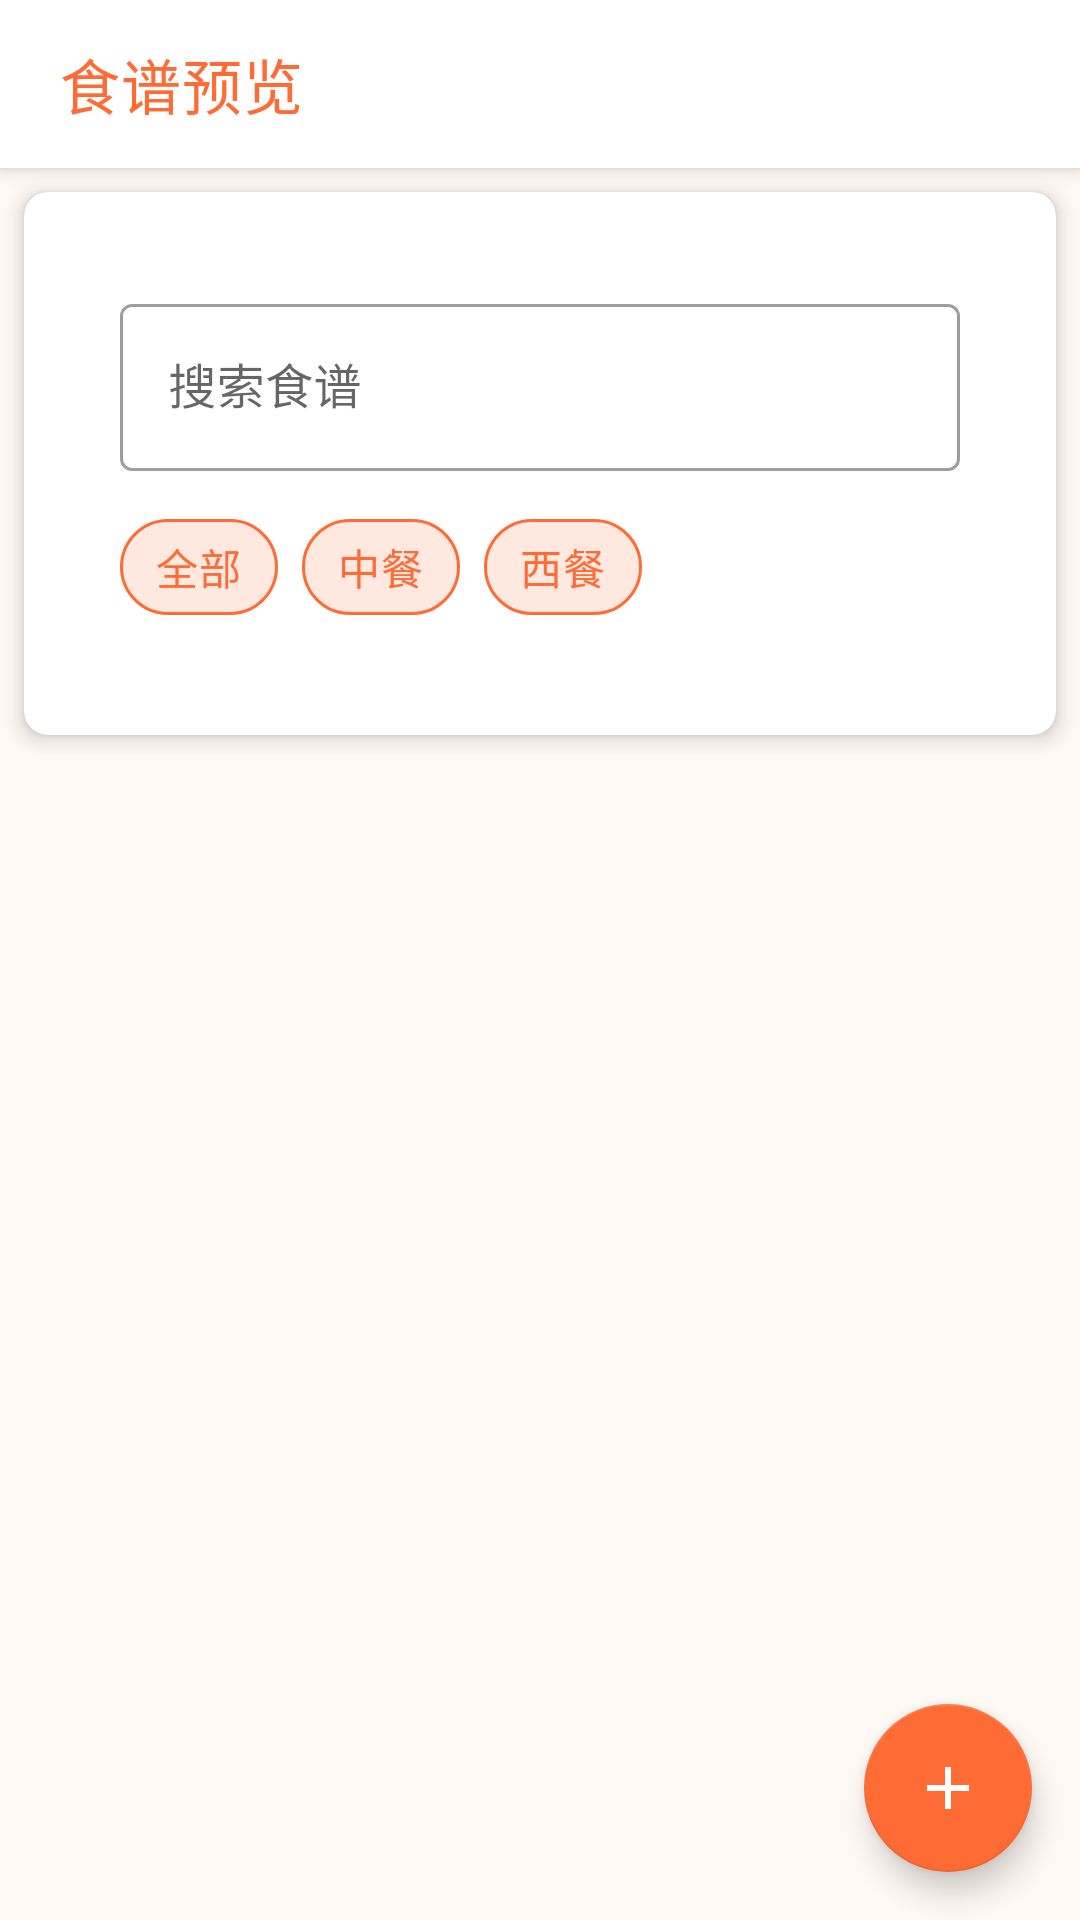

Produce the Android XML layout that renders to this screen, including the resource entries it uses.
<!-- AndroidManifest.xml: application theme Theme.CookApp -->
<!-- res/layout/fragment_recipe_list.xml -->
<?xml version="1.0" encoding="utf-8"?>

<androidx.coordinatorlayout.widget.CoordinatorLayout xmlns:android="http://schemas.android.com/apk/res/android"
    xmlns:app="http://schemas.android.com/apk/res-auto"
    android:layout_width="match_parent"
    android:layout_height="match_parent">

    <com.google.android.material.appbar.AppBarLayout
        android:layout_width="match_parent"
        android:layout_height="wrap_content"
        android:background="@color/white">

        <com.google.android.material.appbar.MaterialToolbar
            android:id="@+id/toolbar"
            android:layout_width="match_parent"
            android:layout_height="?attr/actionBarSize"
            android:paddingStart="16dp"
            android:paddingEnd="16dp"
            app:title="食谱预览"
            app:titleTextColor="@color/colorPrimary"
            app:titleTextAppearance="@style/TextAppearance.MaterialComponents.Headline6" />

    </com.google.android.material.appbar.AppBarLayout>

    <androidx.core.widget.NestedScrollView
        android:layout_width="match_parent"
        android:layout_height="match_parent"
        app:layout_behavior="@string/appbar_scrolling_view_behavior">

        <LinearLayout
            android:layout_width="match_parent"
            android:layout_height="wrap_content"
            android:orientation="vertical">

            <com.google.android.material.card.MaterialCardView
                android:layout_width="match_parent"
                android:layout_height="wrap_content"
                android:layout_margin="8dp"
                app:cardElevation="4dp"
                app:cardCornerRadius="8dp">

                <LinearLayout
                    android:layout_width="match_parent"
                    android:layout_height="wrap_content"
                    android:orientation="vertical"
                    android:padding="16dp">

                    <com.google.android.material.textfield.TextInputLayout
                        android:id="@+id/searchLayout"
                        android:layout_width="match_parent"
                        android:layout_height="wrap_content"
                        android:layout_marginBottom="8dp"
                        app:startIconDrawable="@drawable/ic_search"
                        app:startIconTint="@color/colorPrimary"
                        style="@style/Widget.MaterialComponents.TextInputLayout.OutlinedBox">

                        <com.google.android.material.textfield.TextInputEditText
                            android:id="@+id/searchInput"
                            android:layout_width="match_parent"
                            android:layout_height="wrap_content"
                            android:hint="搜索食谱"
                            android:textColorHint="@color/colorPrimary"
                            android:textColor="@color/colorPrimary" />

                    </com.google.android.material.textfield.TextInputLayout>

                    <com.google.android.material.chip.ChipGroup
                        android:id="@+id/filterChipGroup"
                        android:layout_width="match_parent"
                        android:layout_height="wrap_content"
                        app:singleSelection="true">

                        <com.google.android.material.chip.Chip
                            android:id="@+id/allChip"
                            android:layout_width="wrap_content"
                            android:layout_height="wrap_content"
                            android:text="全部"
                            android:textColor="@color/colorPrimary"
                            app:chipBackgroundColor="@color/chip_background"
                            app:chipStrokeColor="@color/colorPrimary"
                            app:chipStrokeWidth="1dp" />

                        <com.google.android.material.chip.Chip
                            android:id="@+id/chineseChip"
                            android:layout_width="wrap_content"
                            android:layout_height="wrap_content"
                            android:text="中餐"
                            android:textColor="@color/colorPrimary"
                            app:chipBackgroundColor="@color/chip_background"
                            app:chipStrokeColor="@color/colorPrimary"
                            app:chipStrokeWidth="1dp" />

                        <com.google.android.material.chip.Chip
                            android:id="@+id/westernChip"
                            android:layout_width="wrap_content"
                            android:layout_height="wrap_content"
                            android:text="西餐"
                            android:textColor="@color/colorPrimary"
                            app:chipBackgroundColor="@color/chip_background"
                            app:chipStrokeColor="@color/colorPrimary"
                            app:chipStrokeWidth="1dp" />

                    </com.google.android.material.chip.ChipGroup>

                </LinearLayout>

            </com.google.android.material.card.MaterialCardView>

            <androidx.recyclerview.widget.RecyclerView
                android:id="@+id/recipeRecyclerView"
                android:layout_width="match_parent"
                android:layout_height="0dp"
                android:layout_weight="1"
                android:clipToPadding="false"
                android:padding="8dp" />

        </LinearLayout>

    </androidx.core.widget.NestedScrollView>

    <TextView
        android:id="@+id/emptyView"
        android:layout_width="wrap_content"
        android:layout_height="wrap_content"
        android:layout_gravity="center"
        android:text="暂无食谱"
        android:textSize="18sp"
        android:textColor="@color/colorPrimary"
        android:visibility="gone" />

    <com.google.android.material.floatingactionbutton.FloatingActionButton
        android:id="@+id/addRecipeFab"
        android:layout_width="wrap_content"
        android:layout_height="wrap_content"
        android:layout_gravity="bottom|end"
        android:layout_margin="16dp"
        android:src="@drawable/ic_add"
        app:backgroundTint="@color/colorPrimary"
        app:tint="@android:color/white" />

</androidx.coordinatorlayout.widget.CoordinatorLayout>
<!-- resources referenced by this layout -->
<resources>
  <color name="chip_background">@color/primary_light</color>
  <color name="colorPrimary">@color/primary</color>
  <color name="white">#FFFFFF</color>
  <!-- drawable ic_add (drawable) -->
  <?xml version="1.0" encoding="utf-8"?>
  
  <vector xmlns:android="http://schemas.android.com/apk/res/android"
      android:width="24dp"
      android:height="24dp"
      android:viewportWidth="24"
      android:viewportHeight="24">
      <path
          android:fillColor="#000000"
          android:pathData="M19,13h-6v6h-2v-6H5v-2h6V5h2v6h6v2z"/>
  </vector>
  <style name="Theme.CookApp" parent="Theme.MaterialComponents.Light.NoActionBar">
          
          <item name="colorPrimary">@color/primary</item>
          <item name="colorPrimaryDark">@color/primary_dark</item>
          <item name="colorPrimaryVariant">@color/primary_dark</item>
          
          
          <item name="colorAccent">@color/accent</item>
          <item name="colorSecondary">@color/accent</item>
          <item name="colorSecondaryVariant">@color/accent_dark</item>
          
          
          <item name="android:colorBackground">@color/background</item>
          <item name="colorSurface">@color/surface</item>
          
          
          <item name="android:textColorPrimary">@color/text_primary</item>
          <item name="android:textColorSecondary">@color/text_secondary</item>
          <item name="android:textColorHint">@color/text_hint</item>
          
          
          <item name="android:statusBarColor">@color/status_bar</item>
          
          
          <item name="android:windowBackground">@color/background</item>
          <item name="android:navigationBarColor">@color/primary_dark</item>
          
          
          <item name="materialCardViewStyle">@style/Widget.CookApp.CardView</item>
          <item name="chipStyle">@style/Widget.CookApp.Chip</item>
          <item name="buttonStyle">@style/Widget.CookApp.Button</item>
          <item name="textInputStyle">@style/Widget.CookApp.TextInputLayout</item>
      </style>
  <color name="primary_light">#FFE8E0</color>
  <color name="primary">#FF6B35</color>
  <color name="primary_dark">#E85D2C</color>
  <color name="accent">#4CAF50</color>
  <color name="accent_dark">#388E3C</color>
  <color name="background">#FFF9F5</color>
  <color name="surface">#FFFFFF</color>
  <color name="text_primary">#212121</color>
  <color name="text_secondary">#757575</color>
  <color name="text_hint">#BDBDBD</color>
  <color name="status_bar">#E85D2C</color>
  <style name="Widget.CookApp.CardView" parent="Widget.MaterialComponents.CardView">
          <item name="cardBackgroundColor">@color/card_background</item>
          <item name="cardElevation">2dp</item>
          <item name="cardCornerRadius">8dp</item>
          <item name="contentPadding">16dp</item>
      </style>
  <style name="Widget.CookApp.Chip" parent="Widget.MaterialComponents.Chip.Action">
          <item name="chipBackgroundColor">@color/primary_light</item>
          <item name="chipStrokeColor">@color/primary</item>
          <item name="chipStrokeWidth">1dp</item>
          <item name="android:textColor">@color/primary_dark</item>
      </style>
  <style name="Widget.CookApp.Button" parent="Widget.MaterialComponents.Button">
          <item name="android:textColor">@color/white</item>
          <item name="backgroundTint">@color/primary</item>
          <item name="cornerRadius">8dp</item>
      </style>
  <style name="Widget.CookApp.TextInputLayout" parent="Widget.MaterialComponents.TextInputLayout.OutlinedBox">
          <item name="boxStrokeColor">@color/primary</item>
          <item name="hintTextColor">@color/primary</item>
      </style>
  <color name="card_background">#FFFFFF</color>
</resources>
